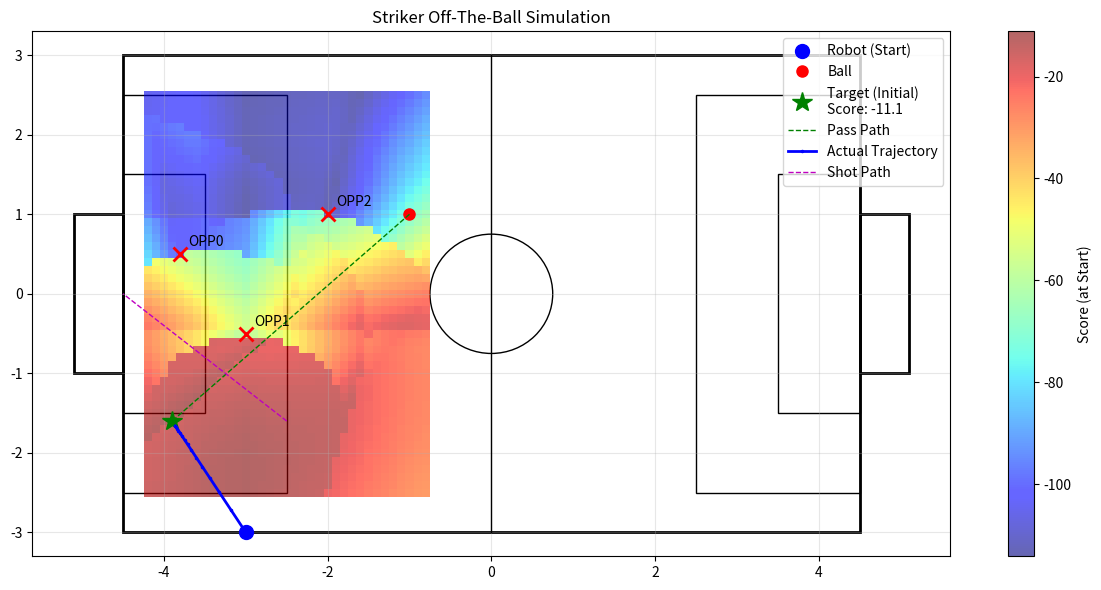

Recreate this plot in Python.
"""
Striker 오프더볼 시뮬레이터
src/brain/src/offtheball.cpp 로직 기반
"""

from dataclasses import dataclass
from typing import List
import numpy as np
import matplotlib.pyplot as plt

# =========================
# 1. 튜닝 파라미터
# =========================

# 경기장 설정
PARAMS = {
    "field_length": 9.0,
    "field_width": 6.0,
    "penalty_dist": 1.5,
    "goal_width": 2.0,
    "circle_radius": 0.75,
    "penalty_area_length": 2.0,
    "penalty_area_width": 5.0,
    "goal_area_length": 1.0,
    "goal_area_width": 3.0,
    
    # 로직 가중치 및 설정
    "dist_from_goal": 2.0,       # 오프더볼 거리
    "base_x_weight": 0.0,        # X축 위치 선호도 (baseX 근처 선호)
    "center_y_weight": 0.6,      # Y축 중앙 선호도
    "defender_dist_weight": 1.0, # 수비수와의 거리 가중치 (멀수록 좋음)
    "defender_dist_cap": 3.0,    # 수비수 거리 이득 최대치 제한 (3m 이상은 동일 취급)
    
    "hysteresis_x_weight": 3.0,  # 현재 로봇 위치 유지 선호도 (X축)
    "hysteresis_y_weight": 3.0,  # 현재 로봇 위치 유지 선호도 (Y축)
    
    "penalty_weight": 10.0,       # 경로 막힘 패널티 기본값
    "path_margin": 1.5,          # 경로 방해 판단 거리
    
    "opp_memory_sec": 5.0,       # 수비수 기억 시간 (시간에 따라서 신뢰도 감소함)
    
    "pass_penalty_weight": 5.0,  # 패스 경로 막힘 감점 가중치
    "shot_penalty_weight": 3.0,  # 슛 경로 막힘 감점 가중치
    "movement_penalty_weight": 30.0, # 이동 경로 막힘 감점 가중치
    "symmetry_weight": 10.0,      # 대칭 위치 선호 가중치
    "ball_dist_weight": 1.5,     # 공과의 거리 선호 가중치
    "forward_weight": 5.2,       # 공격 방향(전진) 선호 가중치 x좌표 작아질 수록 가중치
    
    "path_confidence": 0.5,      # 경로 신뢰도 (0~1)
    
    "search_x_margin": 1.7,      # 검색 범위 (x)
    "grid_step": 0.1,            # 그리드 간격
    
    # 시각화 설정
    "figsize": (12, 6),
}

# =========================
# 2. 시나리오 설정 (좌표 튜닝)
# =========================
SCENARIO = {
    "robot": {"x": -3.0, "y": -3.0}, # 로봇 현재 위치
    "ball":  {"x": -1.0, "y": 1.0}, # 공 위치
    
    "opponents": [
        {"x": -3.8, "y": 0.5}, # 골키퍼
        {"x": -3.0, "y": -0.5}, # 상대 수비수 1 
        {"x": -2.0, "y": 1.0}, # 상대 수비수 2
    ]
}

# =========================
# 3. 데이터 구조 및 유틸리티
# =========================
@dataclass
class Pose2D:
    x: float
    y: float

@dataclass
class Opponent:
    pos: Pose2D
    last_seen_sec_ago: float = 0.0

def point_to_segment_distance(px, py, ax, ay, bx, by):
    """점 P에서 선분 AB까지의 최단 거리 계산"""
    abx, aby = bx - ax, by - ay
    apx, apy = px - ax, py - ay
    ab2 = abx * abx + aby * aby
    if ab2 < 1e-12: return np.hypot(apx, apy)

    t = (apx * abx + apy * aby) / ab2
    t = max(0.0, min(1.0, t))
    cx, cy = ax + t * abx, ay + t * aby
    return np.hypot(px - cx, py - cy)

def confidence_factor(last_seen, memory_sec):
    return max(0.0, (memory_sec - last_seen) / memory_sec)

# =========================
# 4. 점수 계산 로직 (Core)
# =========================
def compute_striker_score(tx: float, ty: float,
                          robot: Pose2D,
                          ball: Pose2D,
                          opponents: List[Opponent],
                          params: dict) -> float:
    
    fl = params["field_length"]
    goal_x = -(fl / 2.0)
    base_x = goal_x + params["dist_from_goal"]
    
    # [기본 점수] 위치 선호도
    score = 0.0
    score -= abs(tx - base_x) * params["base_x_weight"]
    score -= abs(ty) * params["center_y_weight"]
    score -= abs(tx - robot.x) * params["hysteresis_x_weight"]
    score -= abs(ty - robot.y) * params["hysteresis_y_weight"]
    
    # [수비수 회피] 골대 근처 수비수들과 멀리 떨어질수록 좋음
    defenders = [opp for opp in opponents if abs(opp.pos.x - goal_x) < 4.0]
    
    dist_to_defender = 0.0
    normalizer = max(1.0, float(len(defenders)))
    
    for opp in defenders:
        d = np.hypot(ty - opp.pos.y, tx - opp.pos.x)
        d = min(d, params["defender_dist_cap"])
        dist_to_defender += d
        
    dist_to_defender /= normalizer
    score += dist_to_defender * params["defender_dist_weight"]

    # [대칭 위치 선호] 수비수들의 평균 Y 위치의 반대편을 선호
    if defenders:
        avg_opp_y = sum(d.pos.y for d in defenders) / len(defenders)
        sym_target_y = -avg_opp_y # 대칭 목표 지점 (수비수가 왼쪽에 있으면 오른쪽을 선호)
        
        # 대칭 지점과의 거리 페널티 (가까울수록 이득 -> 멀수록 감점) - 단순히 절대값 차이로 계산하면 됨
        # 중앙에 몰려있으면 중앙(0)을 선호하게 되도록
        score -= abs(ty - sym_target_y) * params["symmetry_weight"]

    # [공 거리 선호] 공과의 X축 거리(깊이)가 2.5m와 가까울수록 선호 - Y축은 자유롭게 움직여서 빈 공간(대칭점)을 찾도록 함
    dist_x_to_ball = abs(tx - ball.x)
    score -= abs(dist_x_to_ball - 2.5) * params["ball_dist_weight"]

    # [공격 방향 선호] 골대 쪽(X가 작을수록)으로 갈수록 이득 - tx는 보통 음수이므로, -tx는 양수가 됨 즉 전진할수록 점수 증가
    score += (-tx) * params["forward_weight"]

    # [경로 패널티] 패스 경로 & 슛 경로가 막히면 감점
    pass_path = (ball.x, ball.y, tx, ty)
    shot_path = (base_x, ty, goal_x, 0.0) # 후보 위치에서 골대 중앙으로의 슛 경로

    for opp in opponents:
        cf = confidence_factor(opp.last_seen_sec_ago, params["opp_memory_sec"])
        if cf <= 0.0: continue
        
        # 패스 경로 (공 -> 목표)
        dist_pass = point_to_segment_distance(opp.pos.x, opp.pos.y, *pass_path)
        if dist_pass < params["path_margin"]:
            score -= (1.0 - dist_pass) * params["penalty_weight"] * cf
            
        # 슛 경로 (목표 -> 골대)
        dist_shot = point_to_segment_distance(opp.pos.x, opp.pos.y, *shot_path)
        if dist_shot < params["path_margin"]:
            score -= (1.0 - dist_shot) * params["penalty_weight"] * cf
            
    # 이동 경로 막힘 cost - 수비수 피해가도록
    dist_robot_target = np.hypot(tx - robot.x, ty - robot.y)
    
    # 로봇과 타겟이 너무 가까우면(0.1m 이내) 이동 경로 체크 불필요
    if dist_robot_target > 0.1:
        for opp in opponents:
            cf = confidence_factor(opp.last_seen_sec_ago, params["opp_memory_sec"])
            if cf <= 0.0: continue
            
            # 벡터 정의
            vec_rt_x = tx - robot.x
            vec_rt_y = ty - robot.y
            vec_ro_x = opp.pos.x - robot.x
            vec_ro_y = opp.pos.y - robot.y
            
            # 내적을 통한 투영 계수 t 계산
            dot_prod = vec_ro_x * vec_rt_x + vec_ro_y * vec_rt_y
            len_sq = vec_rt_x**2 + vec_rt_y**2
            t = dot_prod / len_sq
            
            # 가장 가까운 점 찾기
            if t < 0.0:  # 로봇보다 뒤쪽 (고려 X -> 이미 지나온 길은 아님, 출발 전이니까)
                closest_x, closest_y = robot.x, robot.y
            elif t > 1.0: # 타겟 뒤쪽 (고려 X)
                closest_x, closest_y = tx, ty
            else: # 선분 위
                closest_x = robot.x + t * vec_rt_x
                closest_y = robot.y + t * vec_rt_y
            
            dist_to_path = np.hypot(opp.pos.x - closest_x, opp.pos.y - closest_y)
            
            # 경로 마진보다 가까우면 감점
            if t > 0.0 and t < 1.0 and dist_to_path < params["path_margin"]:
                # 거리가 가까울수록 더 큰 감점
                penalty = (params["path_margin"] - dist_to_path) * params["movement_penalty_weight"] * cf
                score -= penalty

    return score


def compute_costmap(robot: Pose2D, ball: Pose2D, opponents: List[Opponent], params: dict):
    fl = params["field_length"]
    fw = params["field_width"]
    goal_x = -(fl / 2.0)
    base_x = goal_x + params["dist_from_goal"]
    max_y = fw / 2.0 - 0.5
    
    # 그리드 탐색 범위 설정
    xs = np.arange(base_x - params["search_x_margin"], base_x + params["search_x_margin"] + 1e-9, params["grid_step"])
    ys = np.arange(-max_y, max_y + 1e-9, params["grid_step"])
    
    X, Y = np.meshgrid(xs, ys)
    S = np.zeros_like(X)
    
    best_score = -1e9
    best_pos = (base_x, 0.0)
    
    for iy in range(X.shape[0]):
        for ix in range(X.shape[1]):
            tx, ty = X[iy, ix], Y[iy, ix]
            sc = compute_striker_score(tx, ty, robot, ball, opponents, params)
            S[iy, ix] = sc
            
            if sc > best_score:
                best_score = sc
                best_pos = (tx, ty)
                
    return X, Y, S, best_pos, best_score

# =========================
# 5. 동적 경로 시뮬레이션
# =========================
def simulate_path(start_robot: Pose2D, ball: Pose2D, opponents: List[Opponent], params: dict, steps=50, dt=0.2):
    """
    로봇이 매 순간 최적의 위치를 다시 계산하며 이동하는 궤적을 시뮬레이션
    Offtheball 로직에는 Hysteresis(현재 내 위치 선호)가 있어서, 
    로봇이 이동함에 따라 목표점(Cost가 가장 낮은 지점)도 미세하게 변할 수 있음.
    """
    path_x = [start_robot.x]
    path_y = [start_robot.y]
    
    current_robot = Pose2D(start_robot.x, start_robot.y)
    
    for _ in range(steps):
        # 1. 현재 위치 기준 최적 목표 계산
        # (로봇 위치가 바뀌면 Hysteresis 항 때문에 Score Map이 바뀜)
        _, _, _, best_pos, _ = compute_costmap(current_robot, ball, opponents, params)
        target_x, target_y = best_pos
        
        # 2. 이동 벡터 계산 (P제어)
        err_x = target_x - current_robot.x
        err_y = target_y - current_robot.y
        
        # 3. 속도 제한 (offtheball.cpp 로직 근사)
        # 실제 코드는 로봇 좌표계 변환 후 리밋을 걸지만, 여기서는 필드 좌표계에서 단순화하여 적용
        # vx_field = err_x * 1.0
        # vy_field = err_y * 1.0
        
        # 이동 (dt초 동안의 변위)
        # 속도 * 시간 = 거리
        move_x = (err_x * 1.0) * dt
        move_y = (err_y * 1.0) * dt
        
        # 위치 업데이트
        current_robot.x += move_x
        current_robot.y += move_y
        
        path_x.append(current_robot.x)
        path_y.append(current_robot.y)
        
        # 목표에 도달했으면 종료 (대락적)
        if np.hypot(err_x, err_y) < 0.1:
            break
            
    return path_x, path_y

# =========================
# 6. 시각화 및 실행
# =========================
def visualize():
    robot = Pose2D(**SCENARIO["robot"])
    ball = Pose2D(**SCENARIO["ball"])
    opponents = [Opponent(pos=Pose2D(**opp)) for opp in SCENARIO["opponents"]]
    
    # 1. 초기 상태에서의 Heatmap 및 Target 계산
    X, Y, S, best_pos, best_score = compute_costmap(robot, ball, opponents, PARAMS)
    bx, by = best_pos
    
    # 2. 동적 경로 시뮬레이션 실행
    sim_path_x, sim_path_y = simulate_path(robot, ball, opponents, PARAMS)
    
    fig, ax = plt.subplots(figsize=PARAMS["figsize"])
    
    fl = PARAMS["field_length"]
    fw = PARAMS["field_width"]
    hfl = fl / 2.0
    hfw = fw / 2.0
    
    # 경기장 그리기 (FD_INHA 규격: 9x6)
    # Outer Boundary
    ax.add_patch(plt.Rectangle((-hfl, -hfw), fl, fw, fill=False, edgecolor='k', linewidth=2))
    
    # Center Line & Circle
    ax.plot([0, 0], [-hfw, hfw], 'k-', linewidth=1)
    ax.add_patch(plt.Circle((0, 0), PARAMS["circle_radius"], fill=False, edgecolor='k', linewidth=1))
    
    # Penalty Areas & Goal Areas
    # Left Side
    ax.add_patch(plt.Rectangle((-hfl, -PARAMS["penalty_area_width"]/2), PARAMS["penalty_area_length"], PARAMS["penalty_area_width"], fill=False, edgecolor='k', linewidth=1))
    ax.add_patch(plt.Rectangle((-hfl, -PARAMS["goal_area_width"]/2), PARAMS["goal_area_length"], PARAMS["goal_area_width"], fill=False, edgecolor='k', linewidth=1))
    
    # Right Side
    ax.add_patch(plt.Rectangle((hfl - PARAMS["penalty_area_length"], -PARAMS["penalty_area_width"]/2), PARAMS["penalty_area_length"], PARAMS["penalty_area_width"], fill=False, edgecolor='k', linewidth=1))
    ax.add_patch(plt.Rectangle((hfl - PARAMS["goal_area_length"], -PARAMS["goal_area_width"]/2), PARAMS["goal_area_length"], PARAMS["goal_area_width"], fill=False, edgecolor='k', linewidth=1))

    # Goals (Goal Width: 2.0)
    gw = PARAMS["goal_width"]
    # Left Goal
    ax.add_patch(plt.Rectangle((-hfl - 0.6, -gw/2), 0.6, gw, fill=False, edgecolor='k', linewidth=2))
    # Right Goal
    ax.add_patch(plt.Rectangle((hfl, -gw/2), 0.6, gw, fill=False, edgecolor='k', linewidth=2))

    # 히트맵 (초기 위치 기준)
    cm = ax.pcolormesh(X, Y, S, cmap='jet', shading='auto', alpha=0.6)
    plt.colorbar(cm, ax=ax, label="Score (at Start)")
    
    # 객체 표시
    ax.plot(robot.x, robot.y, 'bo', markersize=10, label="Robot (Start)")
    ax.plot(ball.x, ball.y, 'ro', markersize=8, label="Ball")
    
    for i, opp in enumerate(opponents):
        ax.plot(opp.pos.x, opp.pos.y, 'rx', markersize=10, markeredgewidth=2)
        ax.annotate(f"OPP{i}", (opp.pos.x+0.1, opp.pos.y+0.1))

    # 최적 위치 및 경로
    ax.plot(bx, by, 'g*', markersize=15, label=f"Target (Initial)\nScore: {best_score:.1f}")
    ax.plot([ball.x, bx], [ball.y, by], 'g--', lw=1, label="Pass Path")
    
    # [동적 시뮬레이션 경로]
    ax.plot(sim_path_x, sim_path_y, 'b.-', lw=2, markersize=3, label="Actual Trajectory")
    
    goal_x = -(fl/2.0)
    base_x = goal_x + PARAMS["dist_from_goal"]
    ax.plot([base_x, goal_x], [by, 0], 'm--', lw=1, label="Shot Path")

    ax.legend(loc='upper right')
    ax.set_title("Striker Off-The-Ball Simulation")
    ax.grid(True, alpha=0.3)
    
    plt.tight_layout()
    plt.show()

if __name__ == "__main__":
    visualize()
